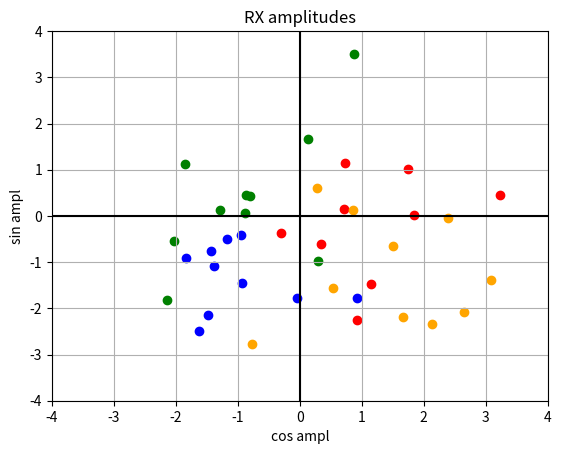

Recreate this plot in Python.
import numpy as np
import matplotlib.pyplot as plt
pi = np.pi

# PARAMETERS
TIME_VECTOR_SIZE = 60

AMPL_VECTOR_SIN = (1,-1, 1,-1)
AMPL_VECTOR_COS = (1, 1,-1,-1)


# CALCULATION
t = np.linspace(0, 2*pi,TIME_VECTOR_SIZE, endpoint=False)
carrier_sin = ref_sin = np.sin(t) 
carrier_cos = ref_cos = np.cos(t) 
amplitudes_sin = list()
amplitudes_cos = list()
NOISE_DEVIATION = 6
TRANSMISON_NR = 10

for i in range(TRANSMISON_NR):
    for j, (ampl_sin, ampl_cos) in enumerate(zip(AMPL_VECTOR_SIN, AMPL_VECTOR_COS)):
        
        # modulation
        Tx = (ampl_sin*carrier_sin) + (ampl_cos*carrier_cos)     
        
        # real channel
        Rx = Tx + np.random.normal(0, NOISE_DEVIATION, len(Tx))
            
        # demodulation
        ampl_sin_rx = (np.dot(Rx,ref_sin)/TIME_VECTOR_SIZE)*2  
        amplitudes_sin.append(ampl_sin_rx)
        
        ampl_cos_rx = (np.dot(Rx,ref_cos)/TIME_VECTOR_SIZE)*2  
        amplitudes_cos.append(ampl_cos_rx)

        plt.scatter(ampl_cos_rx, ampl_sin_rx, color=('red','orange','green','blue')[j%4])
        
plt.title('RX amplitudes')
plt.xlim(-4, 4)
plt.ylim(-4, 4)
plt.xlabel('cos ampl')
plt.ylabel('sin ampl')
plt.axvline(0, color = 'black')
plt.axhline(0, color = 'black')
plt.grid()
plt.show()
